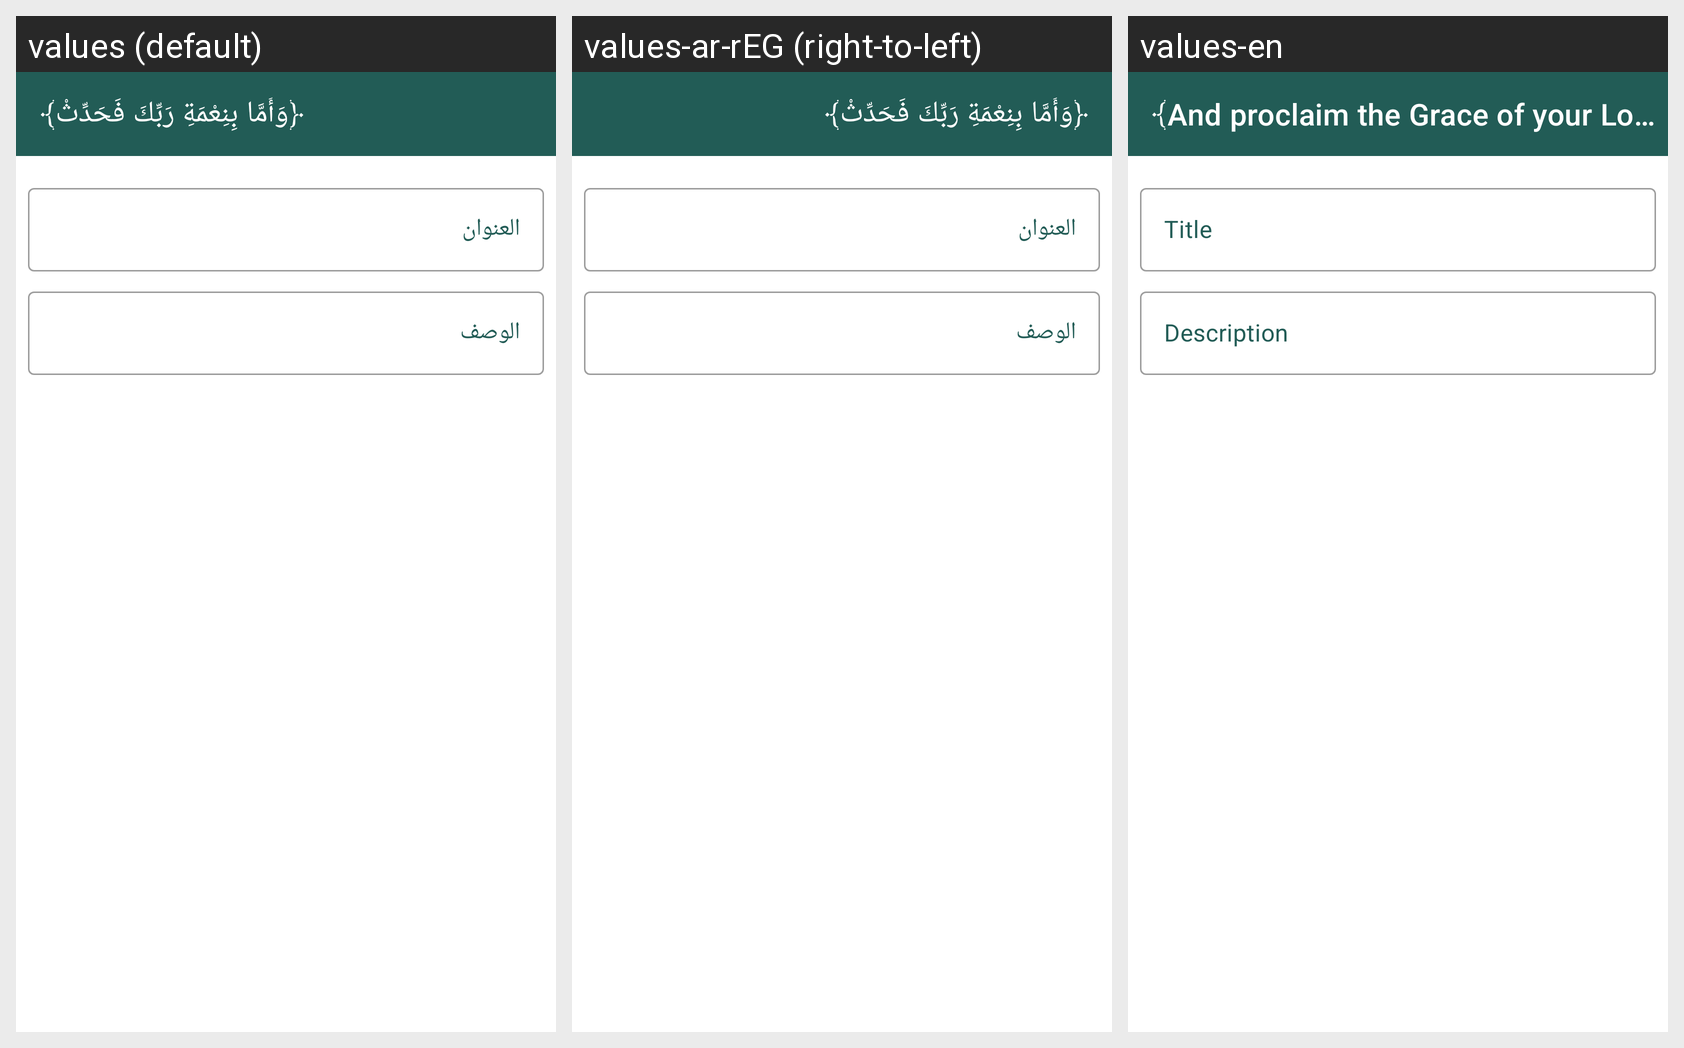

For this localized Android screen grid, give each drawn string resource with its value in every locale shown.
Android screen res/layout/activity_update_notes.xml rendered under 3 locales, left to right: values (default), values-ar-rEG (right-to-left), values-en. Device: Nexus 5 (rendered at 1080×1920; each locale shown at half size, 540×960, under a caption strip naming it); theme Theme.Islamy.
Strings drawn on this screen, with the default value and each locale's value (text and hints the layout hard-codes, and strings that could not be matched under every locale, appear in the picture but are not listed):

note_add_edit_tollBar
  values: ﴿وَأَمَّا بِنِعْمَةِ رَبِّكَ فَحَدِّثْ﴾
  values-ar-rEG: ﴿وَأَمَّا بِنِعْمَةِ رَبِّكَ فَحَدِّثْ﴾  [not translated; the default value is used]
  values-en: ﴾And proclaim the Grace of your Lordْ﴿

note_title_et
  values: العنوان
  values-ar-rEG: العنوان  [not translated; the default value is used]
  values-en: Title

note_description_et
  values: الوصف
  values-ar-rEG: الوصف  [not translated; the default value is used]
  values-en: Description
